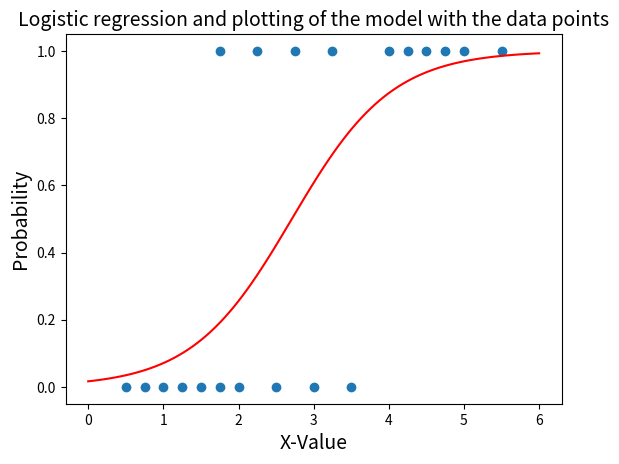

This figure's Python source:
import pandas as pd
import numpy as np
import matplotlib.pyplot as plt

print("Logistic Regression is bother faster and easier to do with matrix algebra")

X = np.asarray([
    [0.50],[0.75],[1.00],[1.25],[1.50],[1.75],[1.75],
    [2.00],[2.25],[2.50],[2.75],[3.00],[3.25],[3.50],
    [4.00],[4.25],[4.50],[4.75],[5.00],[5.50]])

ones = np.ones(X.shape)
X = np.hstack([ones, X])

Y = np.array([0,0,0,0,0,0,1,0,1,0,1,0,1,0,1,1,1,1,1,1]).reshape([-1, 1])
Theta = np.array([[0], [0]]) #just trying to translate whats happening

#Lets define functions to maker everything easier!
#standard sigmoid function
def sigmoid(a):
    return 1.0 / (1 + np.exp(-a))

#np.natmul is just matrix multiplication
def cost(x, y, theta):
    m = x.shape[0]
    h = sigmoid(np.matmul(x, theta))
    cost = (np.matmul(-y.T, np.log(h)) - np.matmul((1 -y.T), np.log(1 - h)))/m
    return cost


n_iterations = 10200
learning_rate = 0.5

for i in range(n_iterations):
    m = X.shape[0]
    h = sigmoid(np.matmul(X, Theta))
    grad = np.matmul(X.T, (h - Y)) / m;
    Theta = Theta - learning_rate * grad


print(Theta)
print("This executes much faster using matrix algebra, lets plot it again")
print("This script does exactly the same thing as using gradient descent without matrix algebra")

xvals=np.linspace(0,6,100)
print(xvals)
yvals=[]
for hh in xvals:
    print(1.0 / (1 + np.exp(-(Theta[0]+Theta[1]*hh))))
    yvals.append((1.0 / (1 + np.exp(-(Theta[0]+Theta[1]*hh)))))

plt.title("Logistic regression and plotting of the model with the data points",fontsize=14)
plt.ylabel("Probability",fontsize=14)
plt.xlabel("X-Value",fontsize=14)
plt.scatter(X[:,1],Y)
plt.plot(xvals,yvals,'r')
plt.show()
